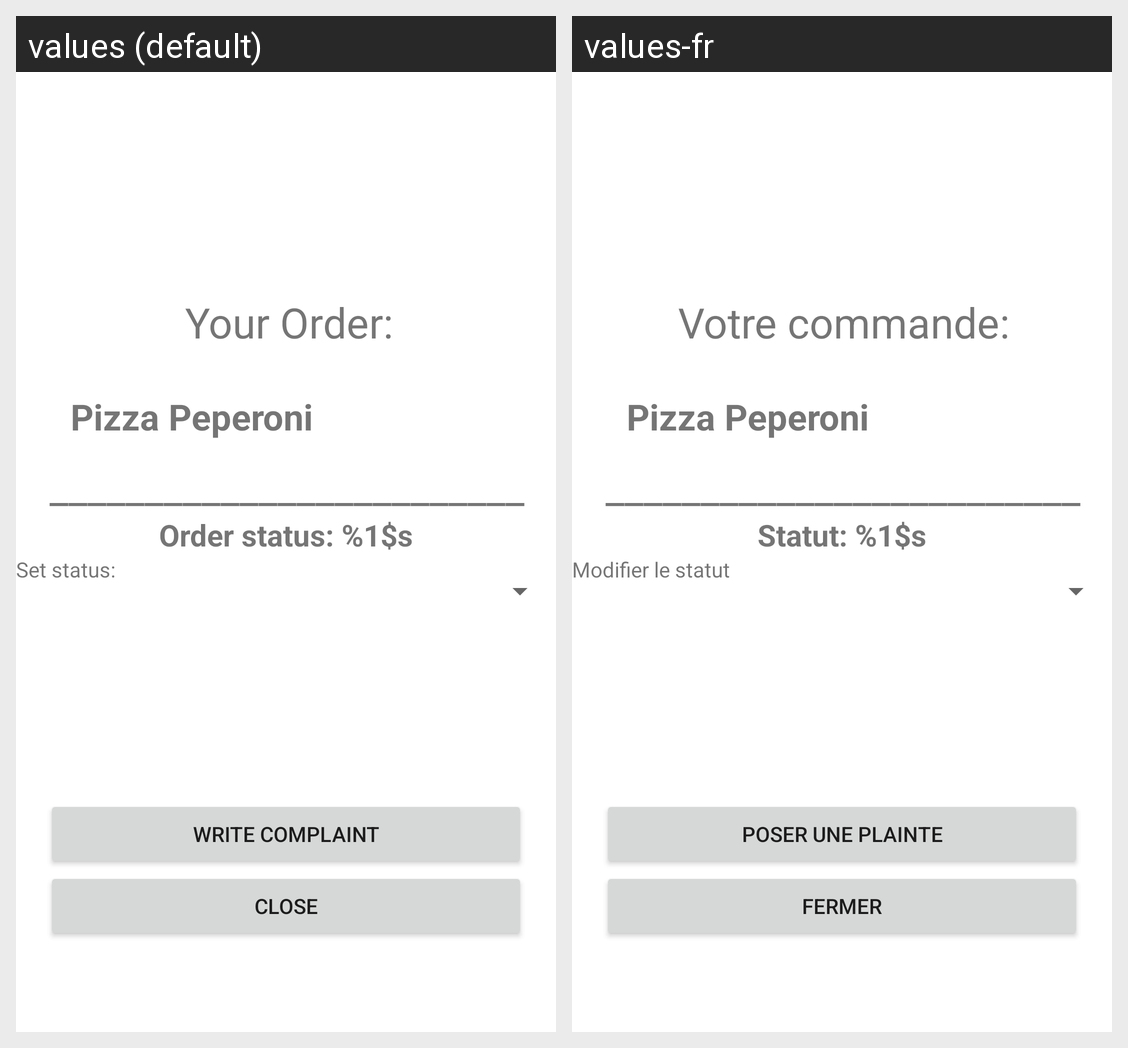

Here is an Android app screen in its default locale and in the app's own translations. Write out the translated-string differences for the strings that appear on this screen.
Android screen res/layout/order_page.xml rendered under 2 locales, left to right: values (default), values-fr. Device: Nexus 5 (rendered at 1080×1920; each locale shown at half size, 540×960, under a caption strip naming it); theme Theme.Mealer.
Strings drawn on this screen, with the default value and each locale's value (text and hints the layout hard-codes, and strings that could not be matched under every locale, appear in the picture but are not listed):

your_order
  values: Your Order:
  values-fr: Votre commande:

spacer
  values: _________________________
  values-fr: _________________________

order_status_text
  values: Order status: %1$s
  values-fr: Statut: %1$s

action_set_status
  values: Set status:
  values-fr: Modifier le statut

order_status_write_complaint
  values: Write Complaint
  values-fr: Poser une plainte

action_close
  values: Close
  values-fr: Fermer
